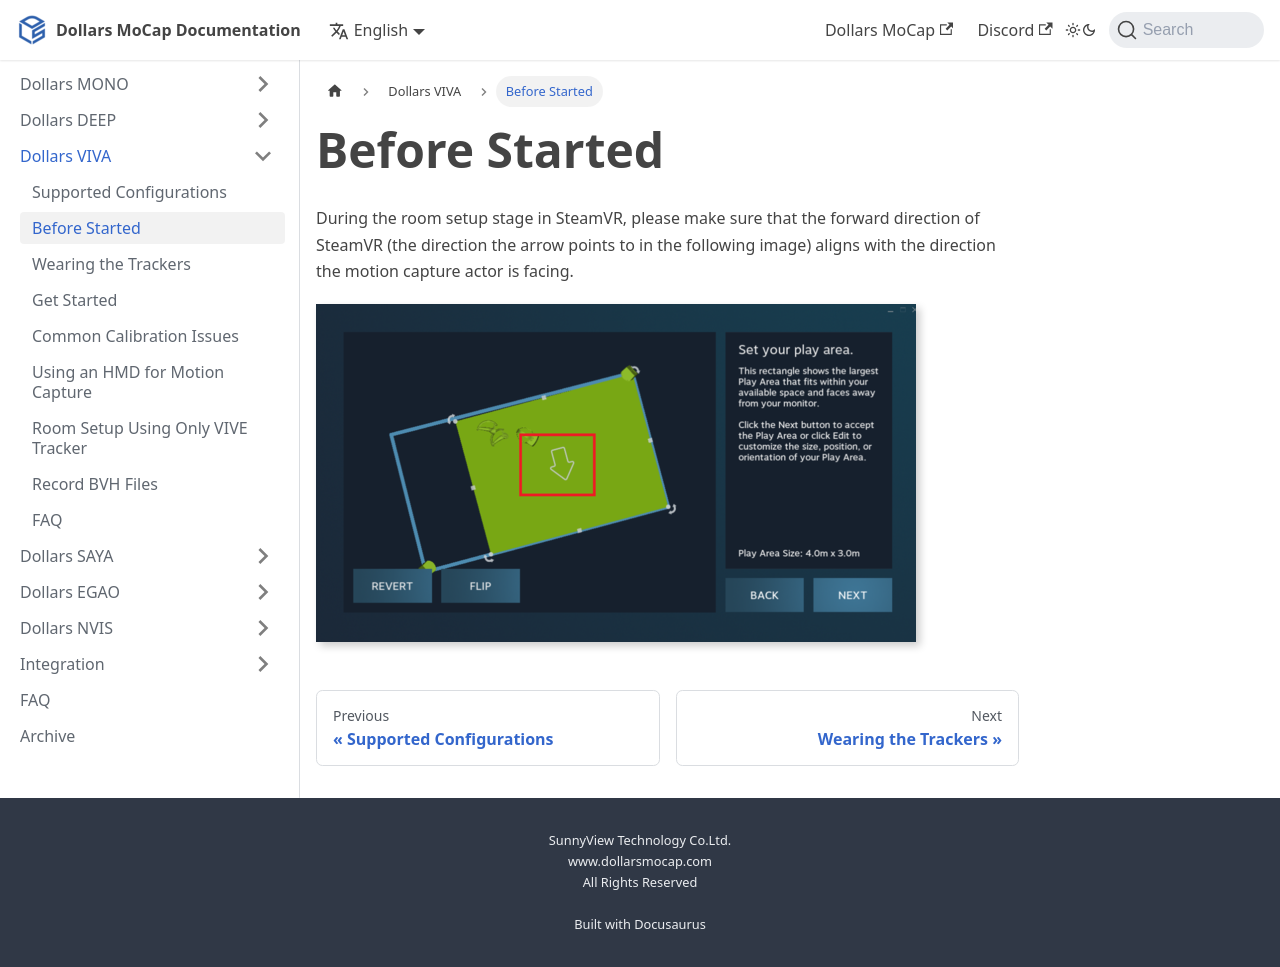

repository: SunnyViewTech/docs · page: Dollars-VIVA/beforeuse/index.html · generator: docusaurus

---
sidebar_position: 5
title: Before Started
---

# Before Started

During the room setup stage in SteamVR, please make sure that the forward direction of SteamVR (the direction the arrow points to in the following image) aligns with the direction the motion capture actor is facing.

![](../img/FnQ0l5F5DiMNNihvuOlQB_-wM7We.png)
